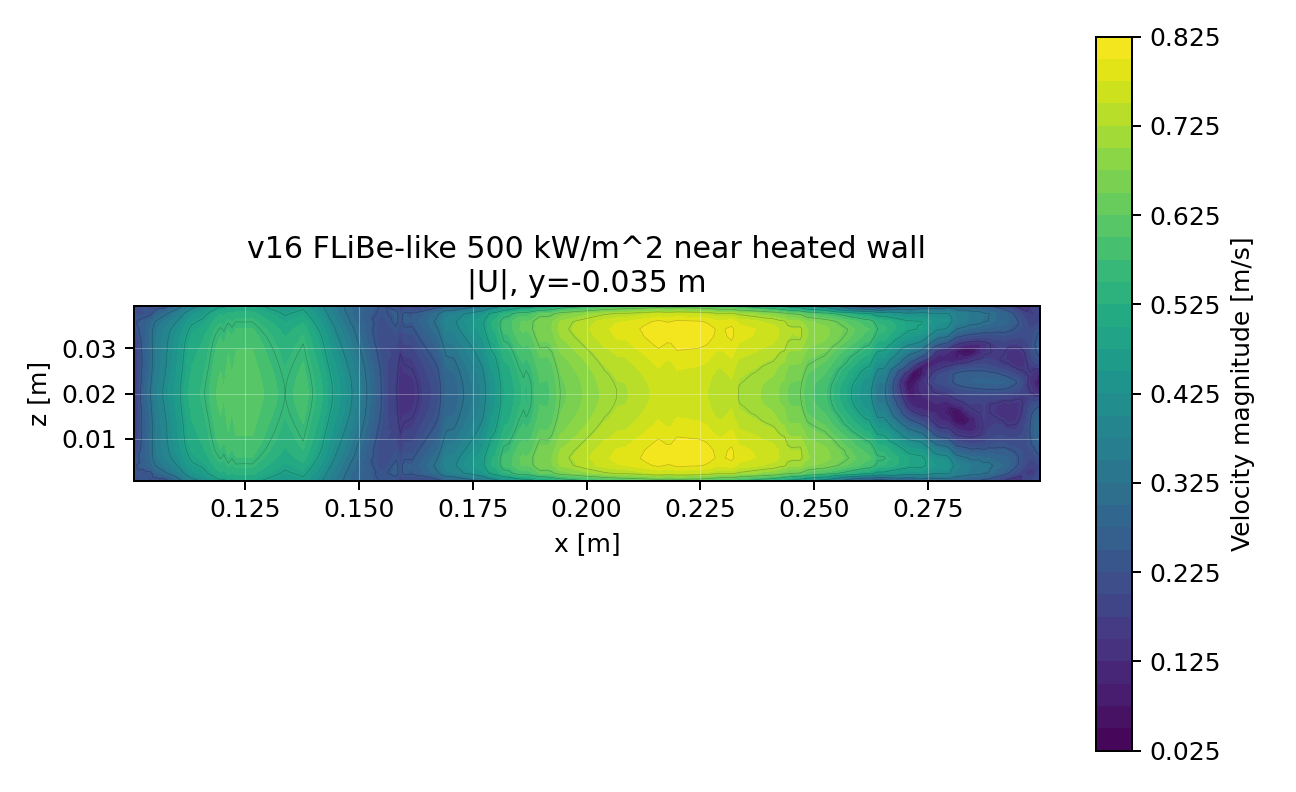

Data behind this chart, as committed beside it:
cell, x, y, z, |U|
168, 0.2086, -0.03529, 0.0008333, 0.595
169, 0.2086, -0.03529, 0.0025, 0.7291
170, 0.2086, -0.03529, 0.004167, 0.7751
171, 0.2086, -0.03529, 0.005833, 0.7853
172, 0.2086, -0.03529, 0.0075, 0.7793
173, 0.2086, -0.03529, 0.009167, 0.7685
174, 0.2086, -0.03529, 0.01083, 0.757
175, 0.2086, -0.03529, 0.0125, 0.7466
176, 0.2086, -0.03529, 0.01417, 0.7377
177, 0.2086, -0.03529, 0.01583, 0.7305
178, 0.2086, -0.03529, 0.0175, 0.7252
179, 0.2086, -0.03529, 0.01917, 0.7224
180, 0.2086, -0.03529, 0.02083, 0.7226
181, 0.2086, -0.03529, 0.0225, 0.7256
182, 0.2086, -0.03529, 0.02417, 0.731
183, 0.2086, -0.03529, 0.02583, 0.7383
184, 0.2086, -0.03529, 0.0275, 0.7472
185, 0.2086, -0.03529, 0.02917, 0.7576
186, 0.2086, -0.03529, 0.03083, 0.769
187, 0.2086, -0.03529, 0.0325, 0.7797
188, 0.2086, -0.03529, 0.03417, 0.7856
189, 0.2086, -0.03529, 0.03583, 0.7753
190, 0.2086, -0.03529, 0.0375, 0.7292
191, 0.2086, -0.03529, 0.03917, 0.5949
192, 0.1581, -0.03477, 0.0008333, 0.221
193, 0.1581, -0.03477, 0.0025, 0.258
194, 0.1581, -0.03477, 0.004167, 0.2528
195, 0.1581, -0.03477, 0.005833, 0.2361
196, 0.1581, -0.03477, 0.0075, 0.2207
197, 0.1581, -0.03477, 0.009167, 0.2073
198, 0.1581, -0.03477, 0.01083, 0.1957
199, 0.1581, -0.03477, 0.0125, 0.1861
200, 0.1581, -0.03477, 0.01417, 0.1786
201, 0.1581, -0.03477, 0.01583, 0.173
202, 0.1581, -0.03477, 0.0175, 0.1693
203, 0.1581, -0.03477, 0.01917, 0.1672
204, 0.1581, -0.03477, 0.02083, 0.1673
205, 0.1581, -0.03477, 0.0225, 0.1695
206, 0.1581, -0.03477, 0.02417, 0.1732
207, 0.1581, -0.03477, 0.02583, 0.1788
208, 0.1581, -0.03477, 0.0275, 0.1863
209, 0.1581, -0.03477, 0.02917, 0.1958
210, 0.1581, -0.03477, 0.03083, 0.2071
211, 0.1581, -0.03477, 0.0325, 0.2202
212, 0.1581, -0.03477, 0.03417, 0.2355
213, 0.1581, -0.03477, 0.03583, 0.2521
214, 0.1581, -0.03477, 0.0375, 0.2575
215, 0.1581, -0.03477, 0.03917, 0.2208
1080, 0.2863, -0.03474, 0.0008333, 0.2362
1081, 0.2863, -0.03474, 0.0025, 0.3389
1082, 0.2863, -0.03474, 0.004167, 0.3496
1083, 0.2863, -0.03474, 0.005833, 0.3092
1084, 0.2863, -0.03474, 0.0075, 0.2521
1085, 0.2863, -0.03474, 0.009167, 0.2002
1086, 0.2863, -0.03474, 0.01083, 0.1601
1087, 0.2863, -0.03474, 0.0125, 0.1335
1088, 0.2863, -0.03474, 0.01417, 0.1446
1089, 0.2863, -0.03474, 0.01583, 0.1609
1090, 0.2863, -0.03474, 0.0175, 0.1697
1091, 0.2863, -0.03474, 0.01917, 0.1904
... 2,508 more rows
